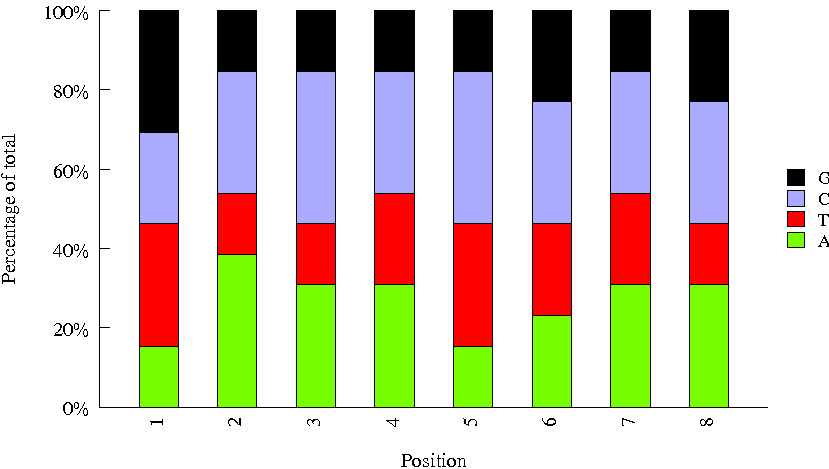

The table this chart was drawn from, first rows:
Sequence, name, set
TAAGGCGA, usr01, user
CGTACTAG, usr02, user
GTAGAGGA, usr03, user
TCCTGAGC, usr04, user
GGACTCCT, usr05, user
TAGGCATG, usr06, user
CTCTCTAC, usr07, user
CAGAGAGG, usr08, user
TAGCTTAT, usr09, user
GCTACGCT, A709, next
AGGCAGAA, A703, next
AAGAGGCA, A711, next
CGAGGCTG, A710, next
